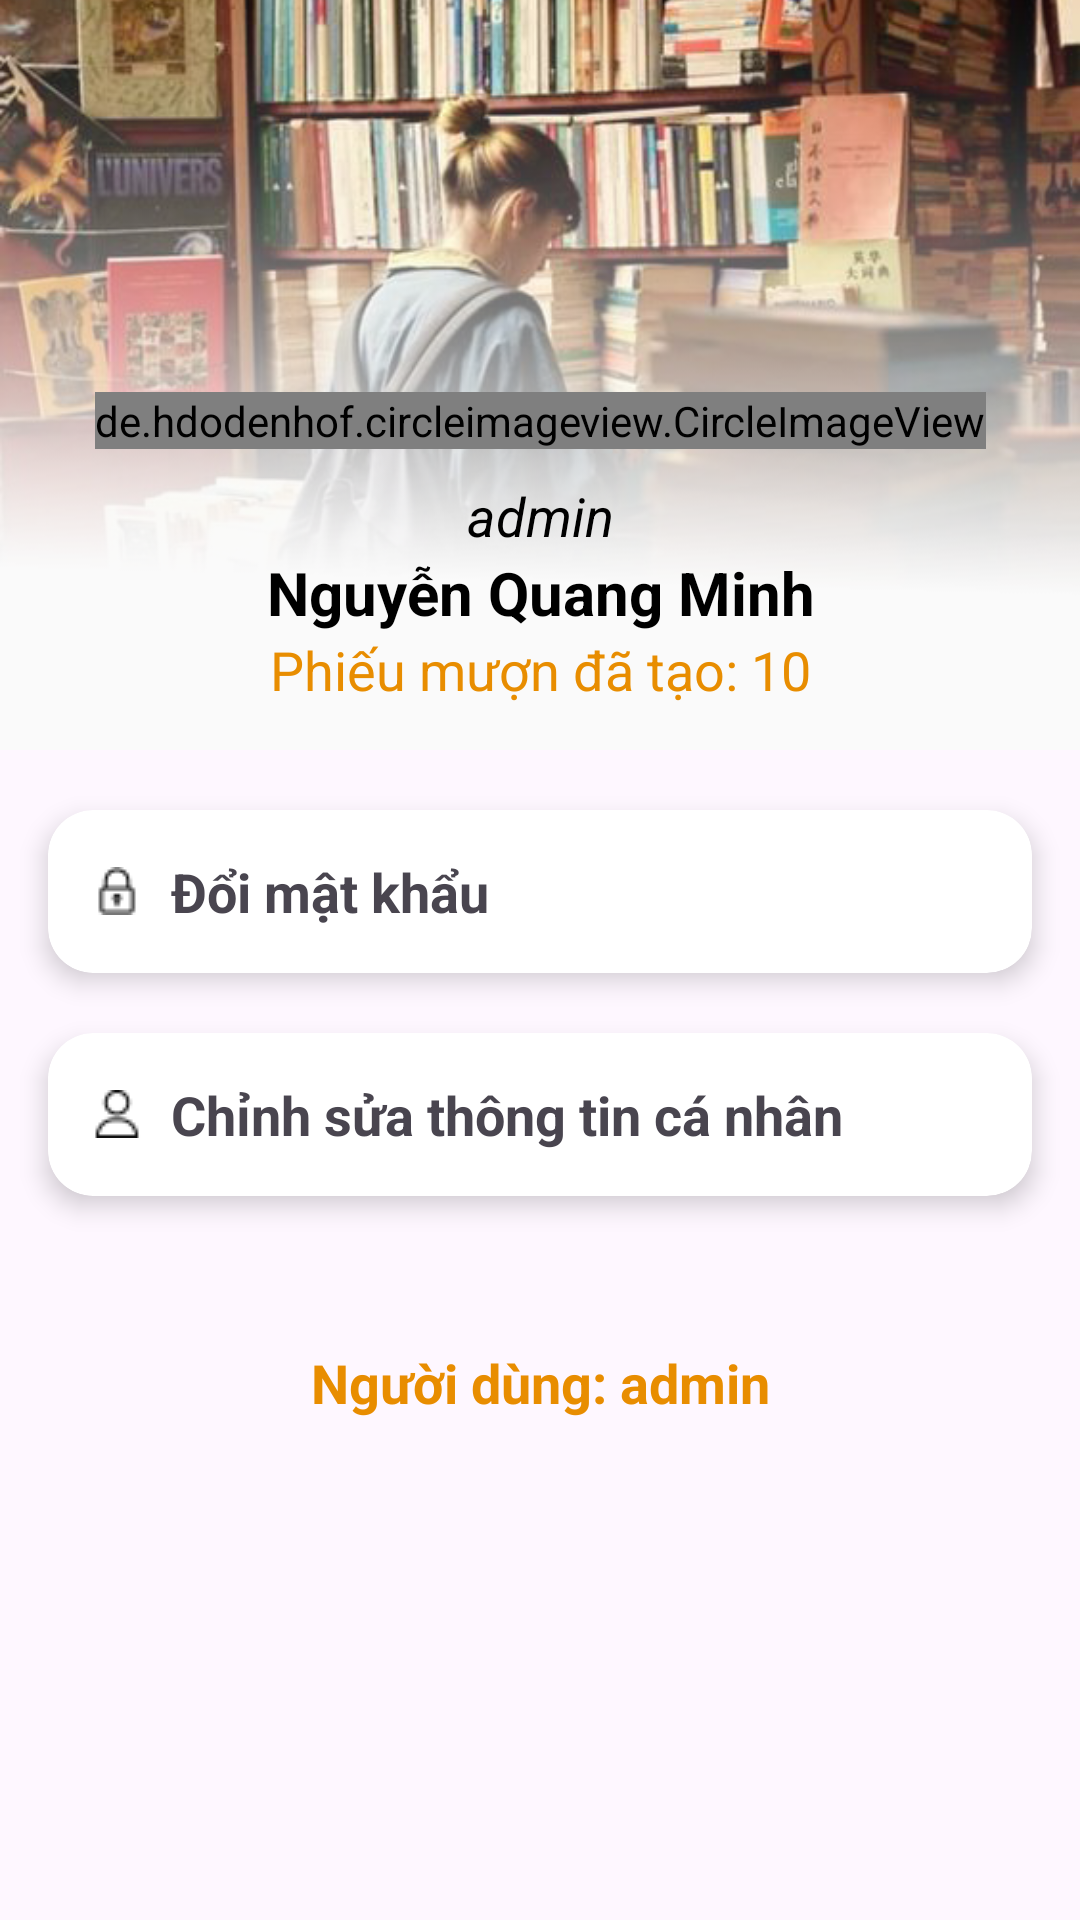

This screen was rendered from an Android layout file. Write that file and the resources it references.
<!-- AndroidManifest.xml: application theme Theme.ManagerLibrary -->
<!-- res/layout/fragment_profile.xml -->
<?xml version="1.0" encoding="utf-8"?>
<FrameLayout xmlns:android="http://schemas.android.com/apk/res/android"
    xmlns:app="http://schemas.android.com/apk/res-auto"
    xmlns:tools="http://schemas.android.com/tools"
    android:layout_width="match_parent"
    android:layout_height="match_parent"
    tools:context=".fragment.account.ProfileFragment">

    <ScrollView
        android:layout_width="match_parent"
        android:layout_height="wrap_content">

        <androidx.constraintlayout.widget.ConstraintLayout
            android:layout_width="match_parent"
            android:layout_height="match_parent">

            <ImageView
                android:id="@+id/img_banner_profile"
                android:layout_width="match_parent"
                android:layout_height="250dp"
                android:scaleType="centerCrop"
                android:src="@drawable/banner"
                app:layout_constraintEnd_toEndOf="parent"
                app:layout_constraintStart_toStartOf="parent"
                app:layout_constraintTop_toTopOf="parent" />

            <de.hdodenhof.circleimageview.CircleImageView
                android:id="@+id/img_profile"
                android:layout_width="wrap_content"
                android:layout_height="wrap_content"
                android:layout_marginTop="30dp"
                android:src="@drawable/user_profile"
                app:layout_constraintBottom_toBottomOf="@+id/img_banner_profile"
                app:layout_constraintEnd_toEndOf="@+id/img_banner_profile"
                app:layout_constraintStart_toStartOf="@+id/img_banner_profile"
                app:layout_constraintTop_toTopOf="@+id/img_banner_profile" />

            <TextView
                android:id="@+id/tv_username_profile"
                android:layout_width="wrap_content"
                android:layout_height="wrap_content"
                android:layout_marginTop="10dp"
                android:text="admin"
                android:textColor="@color/black"
                android:textSize="18sp"
                android:textStyle="italic"
                app:layout_constraintEnd_toEndOf="@id/img_profile"
                app:layout_constraintStart_toStartOf="@id/img_profile"
                app:layout_constraintTop_toBottomOf="@id/img_profile" />

            <TextView
                android:id="@+id/tv_name_profile"
                android:layout_width="wrap_content"
                android:layout_height="wrap_content"
                android:text="Nguyễn Quang Minh"
                android:textColor="@color/black"
                android:textSize="20sp"
                android:textStyle="bold"
                app:layout_constraintEnd_toEndOf="@id/img_profile"
                app:layout_constraintStart_toStartOf="@id/img_profile"
                app:layout_constraintTop_toBottomOf="@id/tv_username_profile" />

            <TextView
                android:id="@+id/tv_total_borrowed_profile"
                android:layout_width="wrap_content"
                android:layout_height="wrap_content"
                android:text="Phiếu mượn đã tạo: 10"
                android:textColor="@color/circle"
                android:textSize="18sp"
                app:layout_constraintEnd_toEndOf="@id/img_profile"
                app:layout_constraintStart_toStartOf="@id/img_profile"
                app:layout_constraintTop_toBottomOf="@id/tv_name_profile" />

            <androidx.cardview.widget.CardView
                android:id="@+id/card_feature"
                android:layout_width="match_parent"
                android:layout_height="wrap_content"
                android:layout_marginHorizontal="16dp"
                android:layout_marginTop="20dp"
                app:cardCornerRadius="15dp"
                app:cardElevation="5dp"
                app:layout_constraintEnd_toEndOf="parent"
                app:layout_constraintStart_toStartOf="parent"
                app:layout_constraintTop_toBottomOf="@id/img_banner_profile">


                <TextView
                    android:id="@+id/tv_change_password"
                    android:layout_width="match_parent"
                    android:layout_height="wrap_content"
                    android:drawableStart="@drawable/padlock"
                    android:drawablePadding="10dp"
                    android:padding="15dp"
                    android:text="Đổi mật khẩu"
                    android:textSize="18sp"
                    android:textStyle="bold" />

            </androidx.cardview.widget.CardView>

            <androidx.cardview.widget.CardView
                android:id="@+id/card_edit_profile"
                android:layout_width="match_parent"
                android:layout_height="wrap_content"
                android:layout_marginHorizontal="16dp"
                android:layout_marginTop="20dp"
                app:cardCornerRadius="15dp"
                app:cardElevation="5dp"
                app:layout_constraintEnd_toEndOf="parent"
                app:layout_constraintStart_toStartOf="parent"
                app:layout_constraintTop_toBottomOf="@id/card_feature">


                <TextView
                    android:id="@+id/tv_change_profile"
                    android:layout_width="match_parent"
                    android:layout_height="wrap_content"
                    android:drawableStart="@drawable/user"
                    android:drawablePadding="10dp"
                    android:padding="15dp"
                    android:text="Chỉnh sửa thông tin cá nhân"
                    android:textSize="18sp"
                    android:textStyle="bold" />

            </androidx.cardview.widget.CardView>

            <LinearLayout
                android:layout_width="wrap_content"
                android:layout_height="wrap_content"
                android:orientation="vertical"
                android:layout_margin="50dp"
                app:layout_constraintEnd_toEndOf="parent"
                app:layout_constraintStart_toStartOf="parent"
                app:layout_constraintTop_toBottomOf="@id/card_edit_profile">
                <TextView
                    android:id="@+id/tv_role_profile"
                    android:textStyle="bold"
                    android:layout_width="wrap_content"
                    android:layout_height="wrap_content"
                    android:text="Người dùng: admin"
                    android:textColor="@color/circle"
                    android:textSize="18sp" />
            </LinearLayout>
        </androidx.constraintlayout.widget.ConstraintLayout>


    </ScrollView>
</FrameLayout>
<!-- resources referenced by this layout -->
<resources>
  <color name="black">#FF000000</color>
  <color name="circle">#e88d00</color>
  <!-- drawable banner: png bitmap (drawable, 355186 bytes) -->
  <!-- drawable padlock: png bitmap (drawable, 378 bytes) -->
  <!-- drawable user: png bitmap (drawable, 389 bytes) -->
  <style name="Theme.ManagerLibrary" parent="Base.Theme.ManagerLibrary" />
  <style name="Base.Theme.ManagerLibrary" parent="Theme.Material3.DayNight.NoActionBar">
          
          <item name="colorPrimary">@color/circle</item>
      </style>
</resources>
